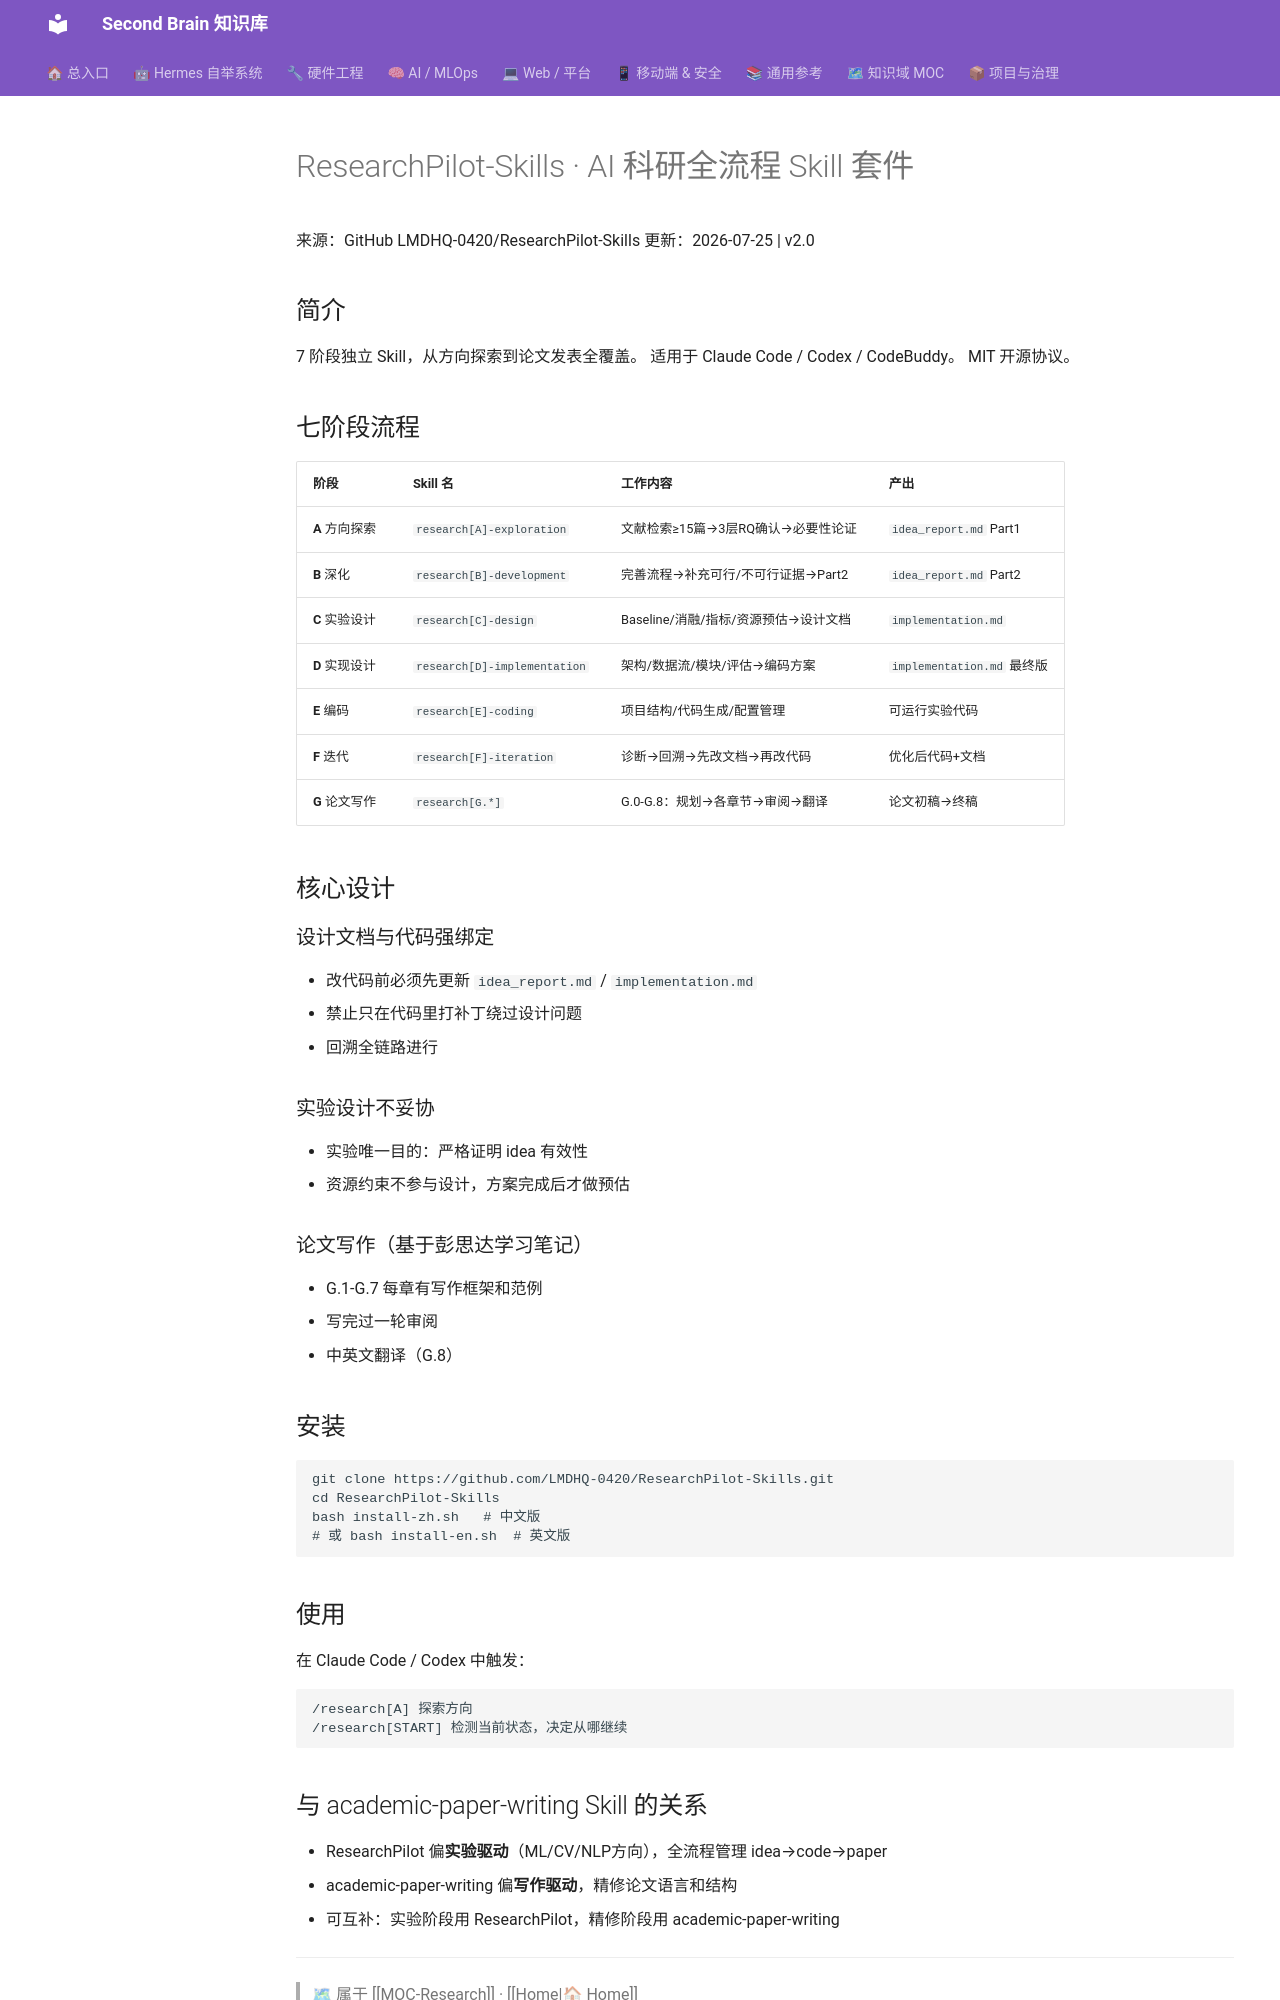

repository: mo9652962-ai/second-brain · page: kb/knowledge/Research/researchpilot-skills/index.html · generator: mkdocs

---
tags: [research, ai-agent, skills, academic-workflow, paper-writing]
domain: Academic
status: adopted
---
# ResearchPilot-Skills · AI 科研全流程 Skill 套件

来源：GitHub LMDHQ-0420/ResearchPilot-Skills
更新：2026-07-25 | v2.0

## 简介
7 阶段独立 Skill，从方向探索到论文发表全覆盖。
适用于 Claude Code / Codex / CodeBuddy。
MIT 开源协议。

## 七阶段流程

| 阶段 | Skill 名 | 工作内容 | 产出 |
|:----|:---------|:---------|:-----|
| **A** 方向探索 | `research[A]-exploration` | 文献检索≥15篇→3层RQ确认→必要性论证 | `idea_report.md` Part1 |
| **B** 深化 | `research[B]-development` | 完善流程→补充可行/不可行证据→Part2 | `idea_report.md` Part2 |
| **C** 实验设计 | `research[C]-design` | Baseline/消融/指标/资源预估→设计文档 | `implementation.md` |
| **D** 实现设计 | `research[D]-implementation` | 架构/数据流/模块/评估→编码方案 | `implementation.md` 最终版 |
| **E** 编码 | `research[E]-coding` | 项目结构/代码生成/配置管理 | 可运行实验代码 |
| **F** 迭代 | `research[F]-iteration` | 诊断→回溯→先改文档→再改代码 | 优化后代码+文档 |
| **G** 论文写作 | `research[G.*]` | G.0-G.8：规划→各章节→审阅→翻译 | 论文初稿→终稿 |

## 核心设计

### 设计文档与代码强绑定
- 改代码前必须先更新 `idea_report.md` / `implementation.md`
- 禁止只在代码里打补丁绕过设计问题
- 回溯全链路进行

### 实验设计不妥协
- 实验唯一目的：严格证明 idea 有效性
- 资源约束不参与设计，方案完成后才做预估

### 论文写作（基于彭思达学习笔记）
- G.1-G.7 每章有写作框架和范例
- 写完过一轮审阅
- 中英文翻译（G.8）

## 安装
```bash
git clone https://github.com/LMDHQ-0420/ResearchPilot-Skills.git
cd ResearchPilot-Skills
bash install-zh.sh   # 中文版
# 或 bash install-en.sh  # 英文版
```

## 使用
在 Claude Code / Codex 中触发：
```
/research[A] 探索方向
/research[START] 检测当前状态，决定从哪继续
```
